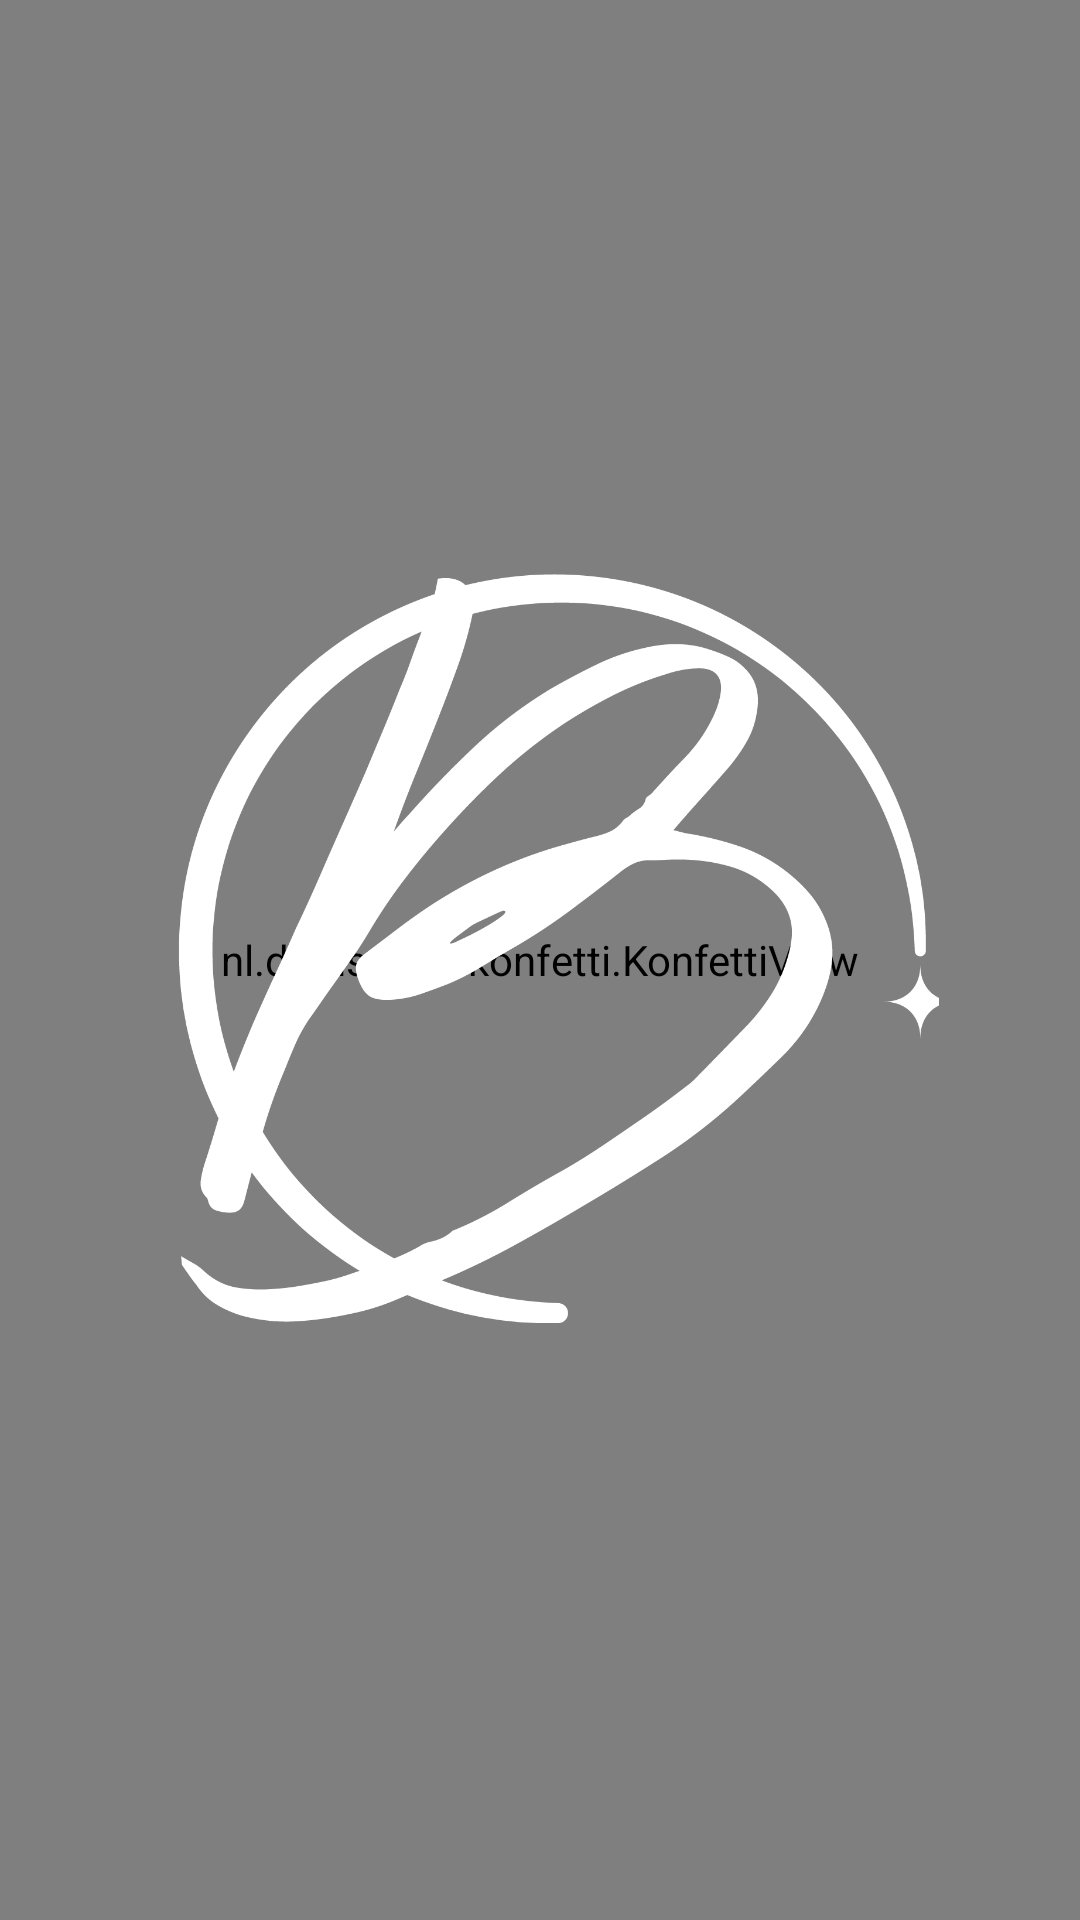

Reconstruct the res/layout file that produces this screen, plus the resources it refers to.
<!-- AndroidManifest.xml: application theme Theme.BetterSkin -->
<!-- res/layout/activity_logo_display.xml -->
<?xml version="1.0" encoding="utf-8"?>
<androidx.constraintlayout.widget.ConstraintLayout xmlns:android="http://schemas.android.com/apk/res/android"
    xmlns:app="http://schemas.android.com/apk/res-auto"
    xmlns:tools="http://schemas.android.com/tools"
    android:layout_width="match_parent"
    android:layout_height="match_parent"
    android:background="#D39DAD"
    tools:context=".LogoDisplay">


    <nl.dionsegijn.konfetti.KonfettiView
        android:id="@+id/viewConfetti"
        android:layout_width="match_parent"
        android:layout_height="match_parent" />

    <ImageView
        android:id="@+id/ivLogoLogo"
        android:layout_width="266dp"
        android:layout_height="278dp"
        android:contentDescription="@string/app_name"
        android:scaleType="centerCrop"
        android:src="@drawable/transparent_logo"
        app:layout_constraintBottom_creator="1"
        app:layout_constraintBottom_toBottomOf="parent"
        app:layout_constraintLeft_creator="1"
        app:layout_constraintLeft_toLeftOf="parent"
        app:layout_constraintRight_creator="1"
        app:layout_constraintRight_toRightOf="parent"
        app:layout_constraintTop_creator="1"
        app:layout_constraintTop_toTopOf="parent" />

    <LinearLayout
        android:layout_width="match_parent"
        android:layout_height="match_parent"
        android:orientation="horizontal"
        android:id="@+id/logoLayout"
        android:clickable="true"></LinearLayout>

</androidx.constraintlayout.widget.ConstraintLayout>
<!-- resources referenced by this layout -->
<resources>
  <!-- drawable transparent_logo: png bitmap (drawable, 74538 bytes) -->
  <string name="app_name">Better Skin</string>
  <style name="Theme.BetterSkin" parent="Theme.MaterialComponents.DayNight.NoActionBar">
          
          <item name="colorPrimary">@color/logo_color</item>
          <item name="colorPrimaryVariant">@color/darker_primary_color</item>
          <item name="colorOnPrimary">@color/white</item>
          
          <item name="colorSecondary">@color/teal_200</item>
          <item name="colorSecondaryVariant">@color/teal_700</item>
          <item name="colorOnSecondary">@color/black</item>
          
          <item name="android:statusBarColor" tools:targetApi="l">?attr/colorPrimaryVariant</item>
          
      </style>
  <color name="logo_color">#D39DAD</color>
  <color name="darker_primary_color">#c97b92</color>
  <color name="white">#FFFFFFFF</color>
  <color name="teal_200">#FF03DAC5</color>
  <color name="teal_700">#FF018786</color>
  <color name="black">#FF000000</color>
</resources>
